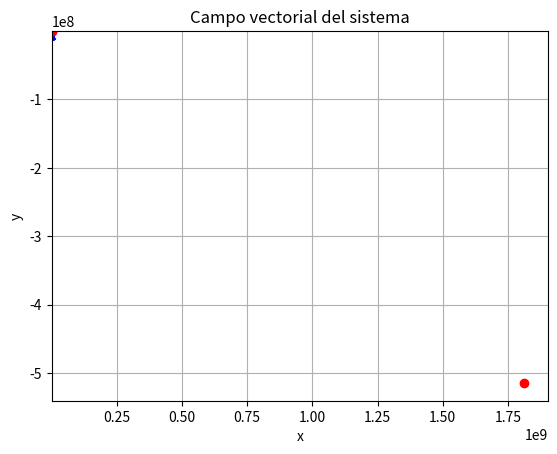

Python code for this plot:
import numpy as np
import matplotlib.pyplot as plt
from scipy.optimize import fsolve

# Definir la función f(x, y) para la ecuación diferencial dada
def f(x, y):
    return (4*x - 3*y + 7*x*y) / (4*x + 2*y + 2*x**2 - 3*y**2)

# Derivadas parciales numéricas para encontrar puntos de equilibrio
def df_dx(x, y):
    h = 1e-6
    return (f(x+h, y) - f(x, y)) / h

def df_dy(x, y):
    h = 1e-6
    return (f(x, y+h) - f(x, y)) / h

# Resolver el sistema numéricamente usando varios estimados iniciales
def sistema(p):
    x, y = p
    return [df_dx(x, y), df_dy(x, y)]

# Probar con diferentes puntos iniciales para encontrar puntos de equilibrio
puntos_iniciales = [[1, 1], [-1, -1], [1, -1], [-1, 1]]
soluciones = []

for p_inicial in puntos_iniciales:
    sol = fsolve(sistema, p_inicial)
    if sol.tolist() not in soluciones:  # Evitar duplicados
        soluciones.append(sol.tolist())

print("\nPuntos de equilibrio encontrados numéricamente:", soluciones)

# Visualizar el campo vectorial y los puntos de equilibrio
X, Y = np.meshgrid(np.linspace(-10, 10, 400), np.linspace(-10, 10, 400))
U = np.ones_like(X)
V = f(X, Y)

plt.streamplot(X, Y, U, V, color='blue')
plt.title('Campo vectorial del sistema')
for sol in soluciones:
    plt.plot(sol[0], sol[1], 'ro')  # Marcar los puntos de equilibrio en rojo
plt.xlabel('x')
plt.ylabel('y')
plt.grid()
plt.show()
